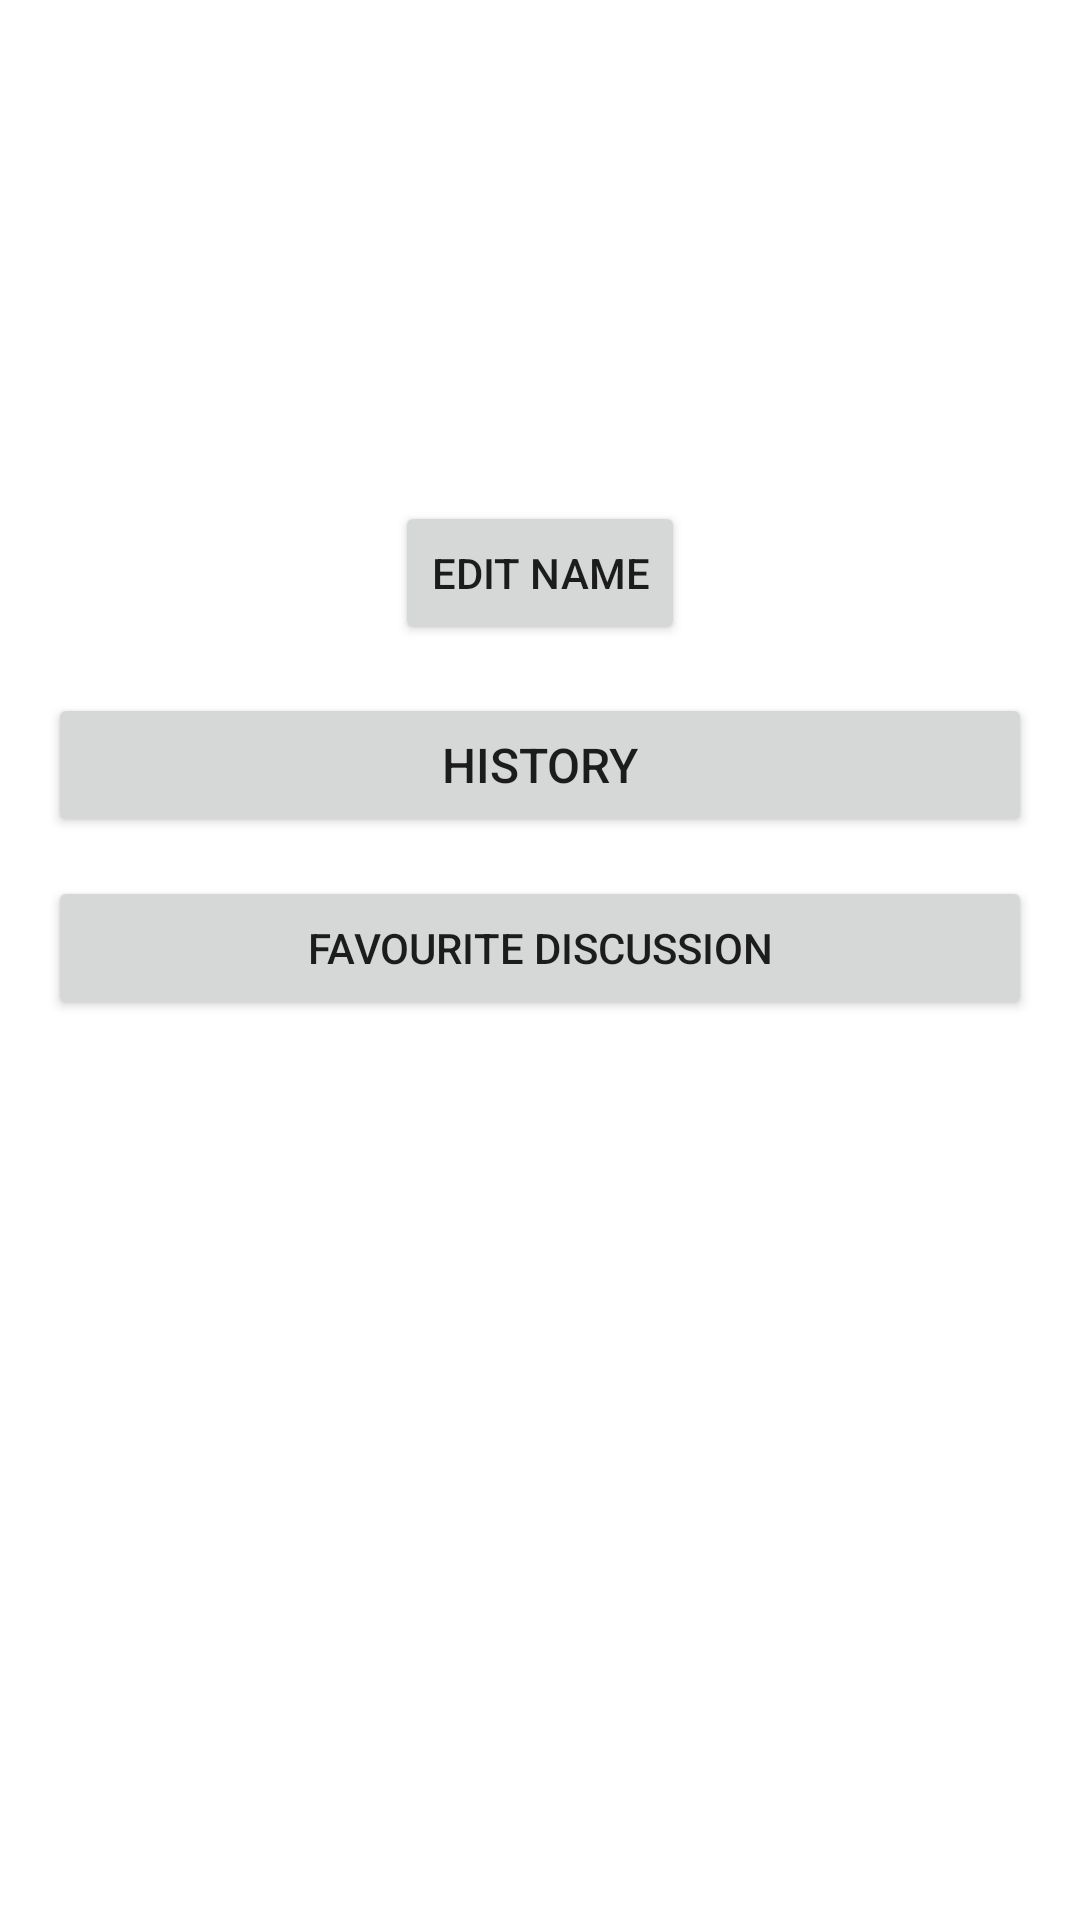

Produce the Android XML layout that renders to this screen, including the resource entries it uses.
<!-- AndroidManifest.xml: application theme Theme.PsyCareApp -->
<!-- res/layout/activity_user_profile.xml -->
<?xml version="1.0" encoding="utf-8"?>
<androidx.constraintlayout.widget.ConstraintLayout xmlns:android="http://schemas.android.com/apk/res/android"
    xmlns:app="http://schemas.android.com/apk/res-auto"
    xmlns:tools="http://schemas.android.com/tools"
    android:layout_width="match_parent"
    android:layout_height="match_parent"
    tools:context=".UserProfileActivity">

    <ImageView
        android:id="@+id/avatar_user_profile"
        android:layout_width="100dp"
        android:layout_height="100dp"
        android:layout_marginTop="16dp"
        android:contentDescription="@string/profile_picture"
        app:layout_constraintEnd_toEndOf="parent"
        app:layout_constraintStart_toStartOf="parent"
        app:layout_constraintTop_toTopOf="parent"
        android:src="@drawable/ic_baseline_account_circle_24"
        />

    <TextView
        android:id="@+id/username_user_profile"
        android:layout_width="wrap_content"
        android:layout_height="wrap_content"
        android:layout_marginTop="16dp"
        android:textSize="20sp"
        android:textStyle="bold"
        android:fontFamily="@font/poppins"
        app:layout_constraintEnd_toEndOf="parent"
        app:layout_constraintStart_toStartOf="parent"
        app:layout_constraintTop_toBottomOf="@+id/avatar_user_profile"
        tools:text="DANIEL SANJAYA" />

    <Button
        android:id="@+id/edit_name_button"
        android:layout_width="wrap_content"
        android:layout_height="wrap_content"
        app:layout_constraintEnd_toEndOf="parent"
        app:layout_constraintStart_toStartOf="parent"
        app:layout_constraintTop_toBottomOf="@+id/username_user_profile"
        android:layout_marginTop="8dp"
        android:text="EDIT NAME" />

    <Button
        android:id="@+id/history_user_profile_button"
        android:layout_width="match_parent"
        android:layout_height="wrap_content"
        android:layout_marginHorizontal="16dp"
        android:text="HISTORY"
        android:textSize="16sp"
        app:layout_constraintEnd_toEndOf="parent"
        app:layout_constraintStart_toStartOf="parent"
        app:layout_constraintTop_toBottomOf="@+id/edit_name_button"
        android:layout_marginTop="16dp"/>

    <Button
        android:id="@+id/favourite_discussion_button"
        android:layout_width="match_parent"
        android:layout_height="wrap_content"
        app:layout_constraintEnd_toEndOf="parent"
        app:layout_constraintStart_toStartOf="parent"
        app:layout_constraintTop_toBottomOf="@+id/history_user_profile_button"
        android:text="FAVOURITE DISCUSSION"
        android:layout_marginHorizontal="16dp"
        android:layout_marginTop="13dp"/>


</androidx.constraintlayout.widget.ConstraintLayout>
<!-- resources referenced by this layout -->
<resources>
  <string name="profile_picture">Profile_Picture</string>
  <style name="Theme.PsyCareApp" parent="Theme.MaterialComponents.DayNight.DarkActionBar">
          
          <item name="colorPrimary">@color/blue_theme_main</item>
          <item name="colorPrimaryVariant">@color/blue_theme_main</item>
          <item name="colorOnPrimary">@color/white</item>
          
          <item name="colorSecondary">@color/blue_theme_main</item>
          <item name="colorSecondaryVariant">@color/teal_700</item>
          <item name="colorOnSecondary">@color/white</item>
          
          <item name="android:statusBarColor" tools:targetApi="l">?attr/colorPrimaryVariant</item>
          
  
          <item name="android:windowActivityTransitions">true</item>
          <item name="android:windowEnterTransition">@android:transition/slide_right</item>
          <item name="android:windowExitTransition">@android:transition/slide_left</item>
      </style>
  <color name="blue_theme_main">#76AACB</color>
  <color name="white">#FFFFFFFF</color>
  <color name="teal_700">#FF018786</color>
</resources>
